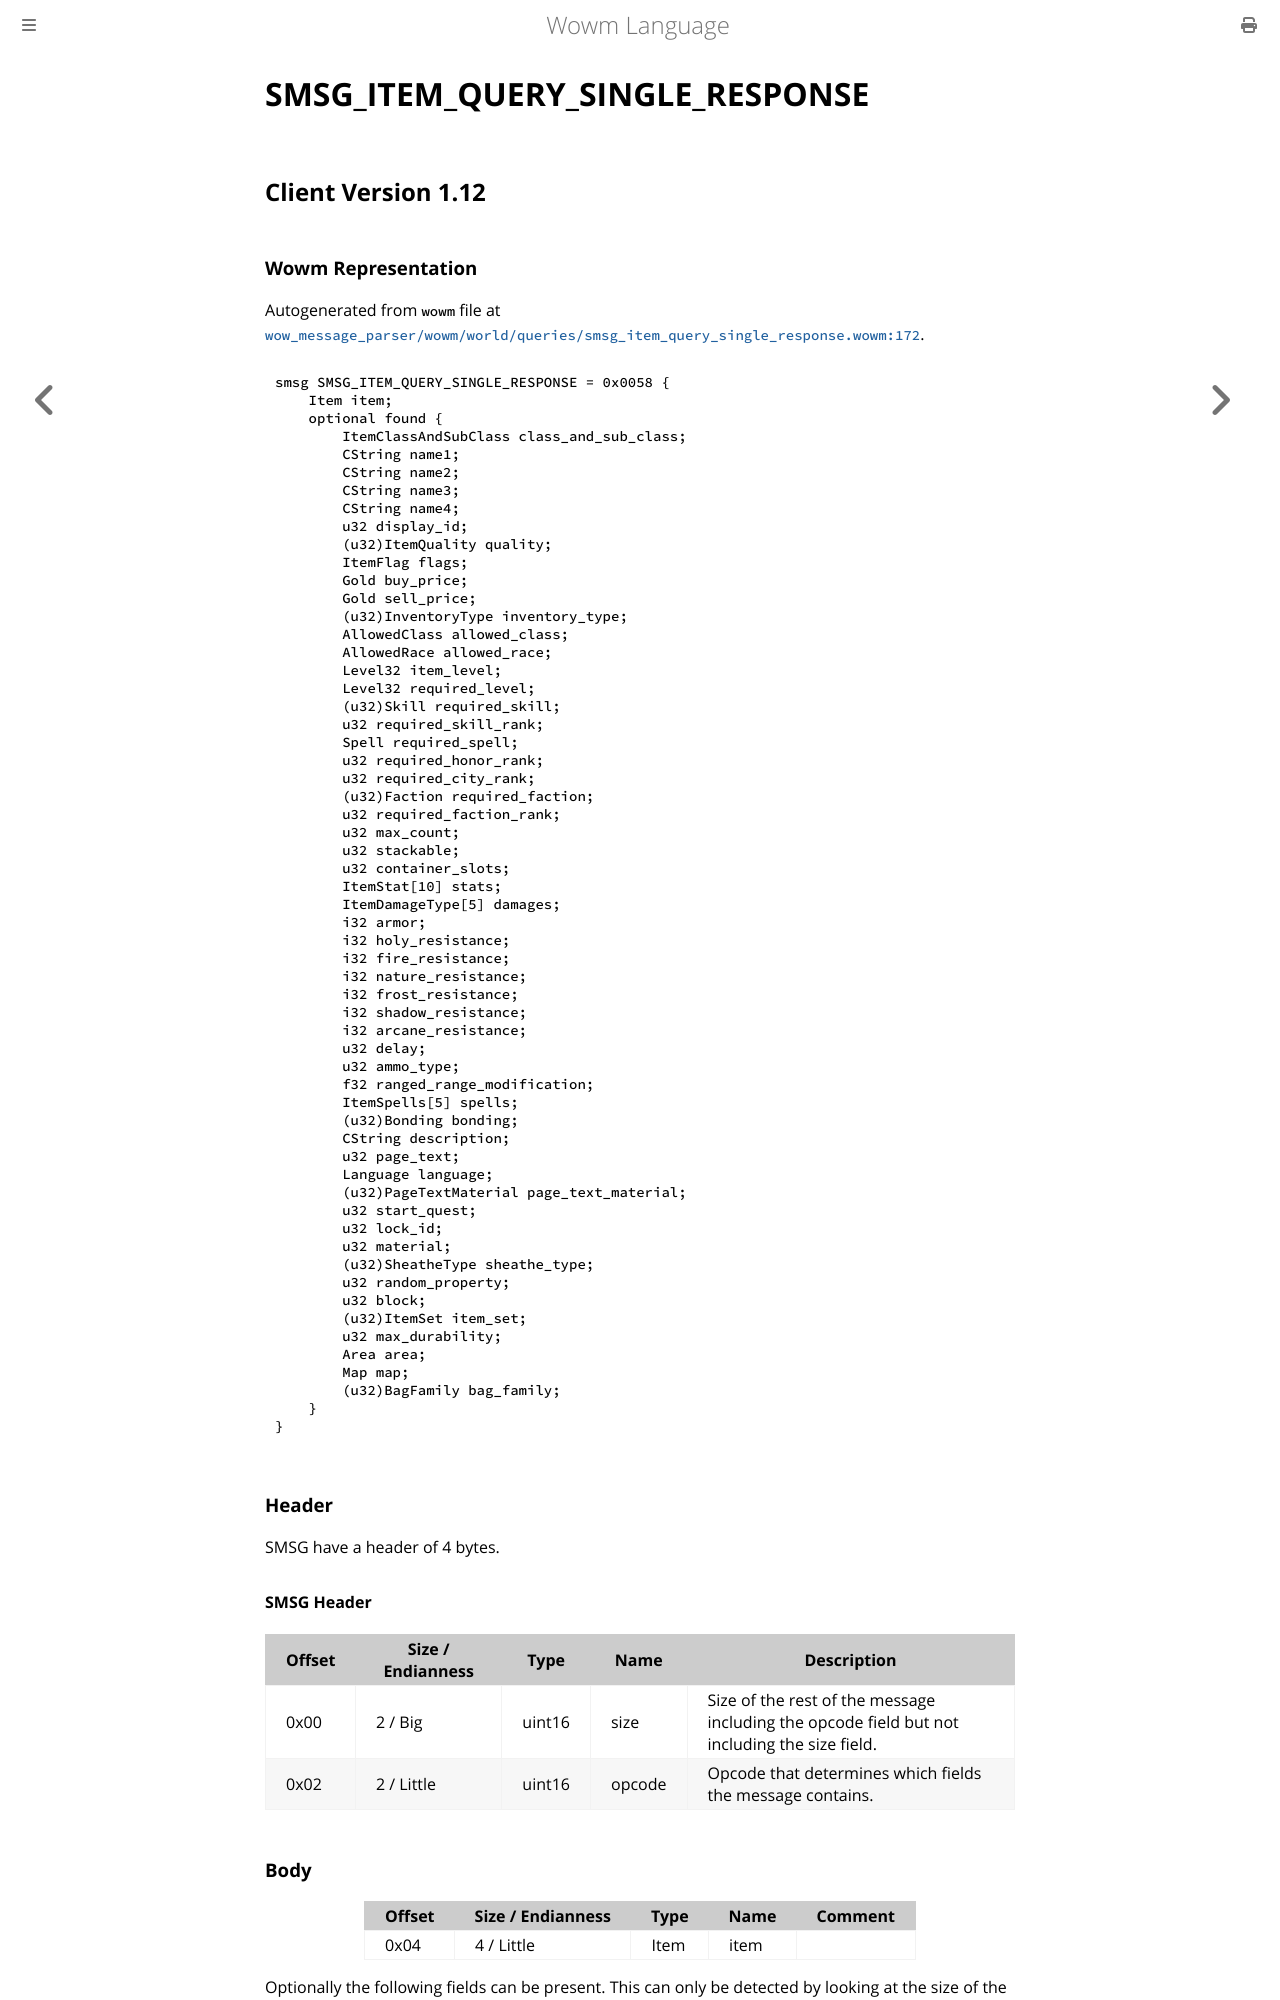

repository: gtker/wow_messages · page: docs/smsg_item_query_single_response.html · generator: mdbook

# SMSG_ITEM_QUERY_SINGLE_RESPONSE

## Client Version 1.12

### Wowm Representation

Autogenerated from `wowm` file at [`wow_message_parser/wowm/world/queries/smsg_item_query_single_response.wowm:172`](https://github.com/gtker/wow_messages/tree/main/wow_message_parser/wowm/world/queries/smsg_item_query_single_response.wowm#L172).
```rust,ignore
smsg SMSG_ITEM_QUERY_SINGLE_RESPONSE = 0x0058 {
    Item item;
    optional found {
        ItemClassAndSubClass class_and_sub_class;
        CString name1;
        CString name2;
        CString name3;
        CString name4;
        u32 display_id;
        (u32)ItemQuality quality;
        ItemFlag flags;
        Gold buy_price;
        Gold sell_price;
        (u32)InventoryType inventory_type;
        AllowedClass allowed_class;
        AllowedRace allowed_race;
        Level32 item_level;
        Level32 required_level;
        (u32)Skill required_skill;
        u32 required_skill_rank;
        Spell required_spell;
        u32 required_honor_rank;
        u32 required_city_rank;
        (u32)Faction required_faction;
        u32 required_faction_rank;
        u32 max_count;
        u32 stackable;
        u32 container_slots;
        ItemStat[10] stats;
        ItemDamageType[5] damages;
        i32 armor;
        i32 holy_resistance;
        i32 fire_resistance;
        i32 nature_resistance;
        i32 frost_resistance;
        i32 shadow_resistance;
        i32 arcane_resistance;
        u32 delay;
        u32 ammo_type;
        f32 ranged_range_modification;
        ItemSpells[5] spells;
        (u32)Bonding bonding;
        CString description;
        u32 page_text;
        Language language;
        (u32)PageTextMaterial page_text_material;
        u32 start_quest;
        u32 lock_id;
        u32 material;
        (u32)SheatheType sheathe_type;
        u32 random_property;
        u32 block;
        (u32)ItemSet item_set;
        u32 max_durability;
        Area area;
        Map map;
        (u32)BagFamily bag_family;
    }
}
```
### Header

SMSG have a header of 4 bytes.

#### SMSG Header

| Offset | Size / Endianness | Type   | Name   | Description |
| ------ | ----------------- | ------ | ------ | ----------- |
| 0x00   | 2 / Big           | uint16 | size   | Size of the rest of the message including the opcode field but not including the size field.|
| 0x02   | 2 / Little        | uint16 | opcode | Opcode that determines which fields the message contains.|
